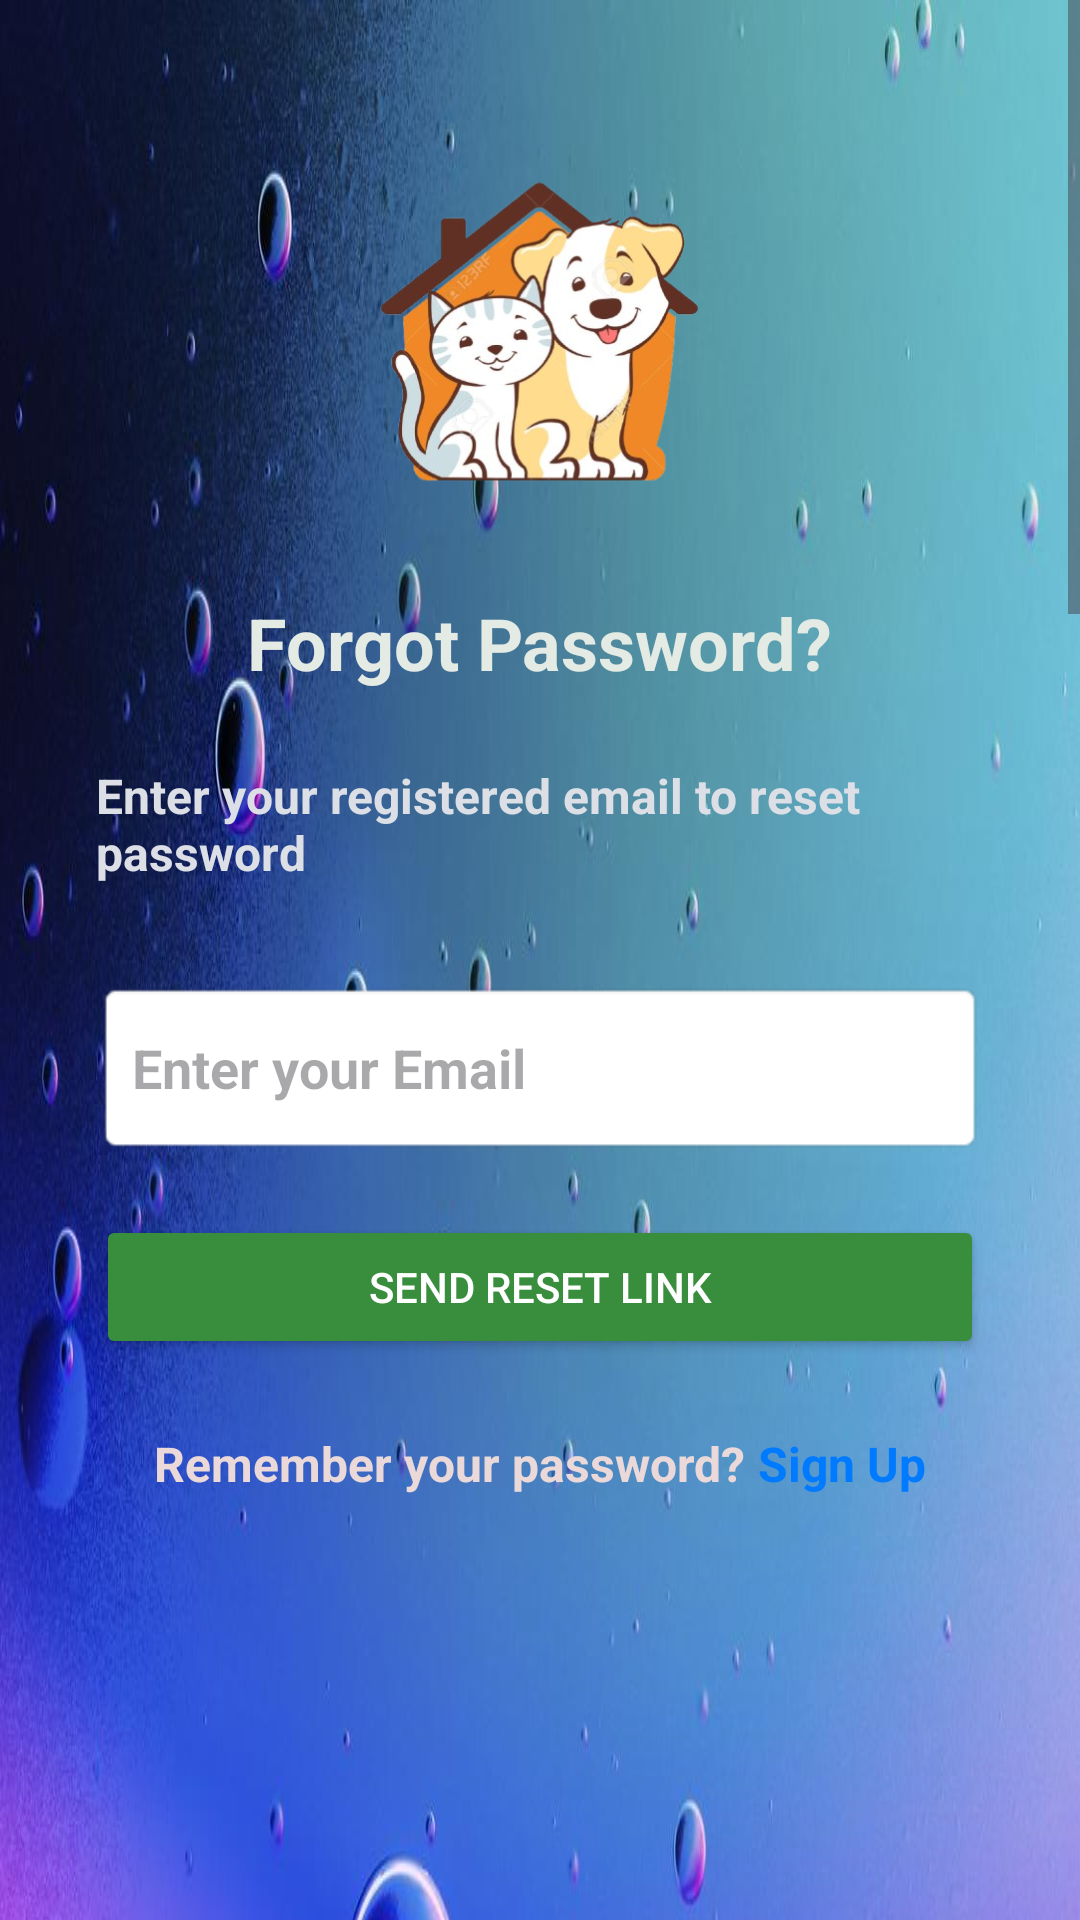

Android layout source for this screen:
<!-- AndroidManifest.xml: application theme Theme.Rescue_pets -->
<!-- res/layout/volunteer__forgot_password.xml -->
<?xml version="1.0" encoding="utf-8"?>
<ScrollView xmlns:android="http://schemas.android.com/apk/res/android"
    xmlns:app="http://schemas.android.com/apk/res-auto"
    android:layout_width="match_parent"
    android:layout_height="match_parent"
    android:background="#673AB7">

    <LinearLayout
        android:layout_width="match_parent"
        android:layout_height="wrap_content"
        android:background="@drawable/admin"
        android:gravity="center_horizontal"
        android:orientation="vertical"
        android:padding="32dp">

        <ImageView
            android:id="@+id/imageView2"
            android:layout_width="185dp"
            android:layout_height="166dp"
            app:srcCompat="@drawable/dog_removebg_preview" />

        <TextView
            android:layout_width="wrap_content"
            android:layout_height="wrap_content"
            android:layout_marginBottom="24dp"
            android:text="Forgot Password?"
            android:textColor="#E4EBE4"
            android:textSize="24sp"
            android:textStyle="bold" />

        <TextView
            android:layout_width="wrap_content"
            android:layout_height="wrap_content"
            android:layout_marginBottom="32dp"
            android:text="Enter your registered email to reset password"
            android:textColor="#DCE0E6"
            android:textSize="16sp"
            android:textStyle="bold" />

        <EditText
            android:id="@+id/etEmail"
            android:layout_width="match_parent"
            android:layout_height="58dp"
            android:layout_marginBottom="20dp"
            android:background="@android:drawable/editbox_background"
            android:hint="Enter your Email"
            android:inputType="textEmailAddress"
            android:padding="12dp"
            android:textStyle="bold" />

        <Button
            android:id="@+id/btnResetPassword"
            android:layout_width="match_parent"
            android:layout_height="wrap_content"
            android:layout_marginBottom="16dp"
            android:backgroundTint="#388E3C"
            android:padding="12dp"
            android:text="Send Reset Link"
            android:textColor="#FFFFFF" />

        <ProgressBar
            android:id="@+id/progress_bar"
            android:layout_width="24dp"
            android:layout_height="24dp"
            android:layout_marginBottom="24dp"
            android:indeterminateTint="#007AFF"
            android:visibility="gone" />

        
        <LinearLayout
            android:id="@+id/signup"
            android:layout_width="wrap_content"
            android:layout_height="wrap_content"
            android:background="?android:attr/selectableItemBackground"
            android:clickable="true"
            android:focusable="true"
            android:gravity="center"
            android:orientation="horizontal"
            android:padding="8dp">

            <TextView
                android:layout_width="wrap_content"
                android:layout_height="wrap_content"
                android:text="Remember your password? "
                android:textColor="#EBD9D9"
                android:textColorHint="#6D0F0F"
                android:textSize="16sp"
                android:textStyle="bold" />

            <TextView
                android:layout_width="wrap_content"
                android:layout_height="wrap_content"
                android:text="Sign Up"
                android:textColor="#007AFF"
                android:textSize="16sp"
                android:textStyle="bold" />
        </LinearLayout>
    </LinearLayout>
</ScrollView>
<!-- resources referenced by this layout -->
<resources>
  <!-- drawable admin: jpg bitmap (drawable, 113419 bytes) -->
  <!-- drawable dog_removebg_preview: png bitmap (drawable, 155398 bytes) -->
  <style name="Theme.Rescue_pets" parent="Base.Theme.Rescue_pets" />
  <style name="Base.Theme.Rescue_pets" parent="Theme.Material3.DayNight.NoActionBar">
          
          
      </style>
</resources>
